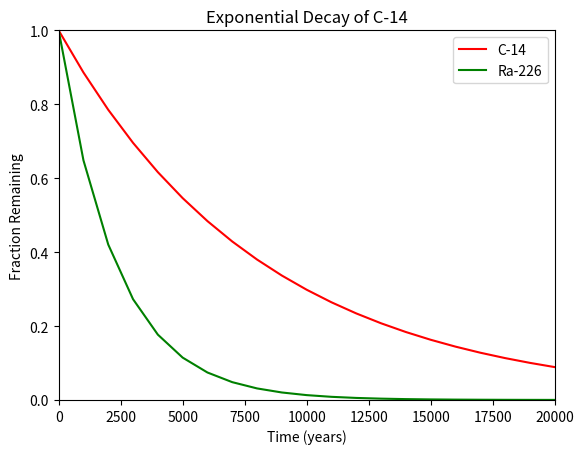

Python code for this plot:
#!/usr/bin/env python3
"""Module that plots two line graph using one input x"""
import numpy as np
import matplotlib.pyplot as plt


def two():
    """this is documentation to plots two line graph using one input x"""
    x = np.arange(0, 21000, 1000)
    # This represents a decay rate at 50%
    # log convert it into rate of -0.693
    r = np.log(0.5)
    # over time decay, and these are decay speed
    t1 = 5730
    t2 = 1600
    # continuous decay formula, give the fraction remaining at time x
    y1 = np.exp((r / t1) * x)
    y2 = np.exp((r / t2) * x)
    # set size of the graph
    plt.figure(figsize=(6.4, 4.8))

    # my code is here
    plt.xlabel("Time (years)")
    plt.ylabel("Fraction Remaining")
    plt.title("Exponential Decay of C-14")
    plt.xlim(0, 20000)
    plt.ylim(0, 1)
    plt.plot(x, y1, 'r-', label='C-14')
    plt.plot(x, y2, 'g-', label='Ra-226')
    plt.legend(loc='upper right')
    plt.show()
    plt.savefig('exponential_decay.png')


two()
